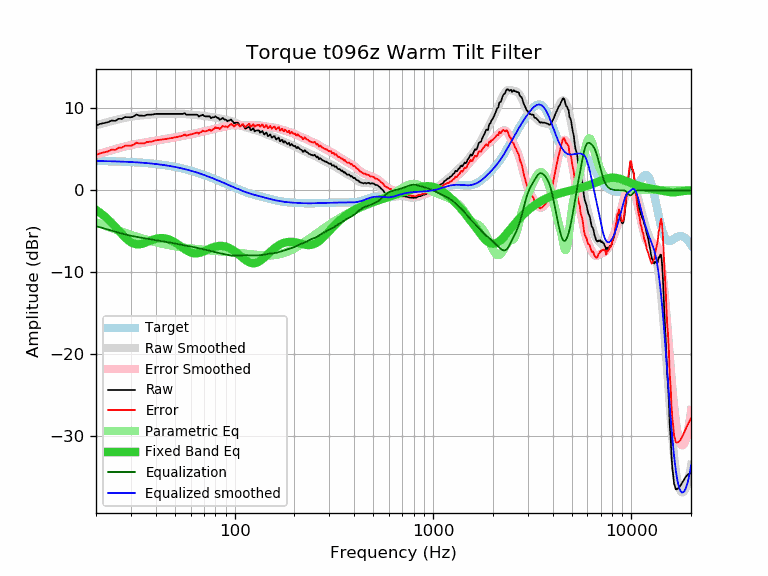

The table this chart was drawn from, first rows:
frequency, raw, error, smoothed, error_smoothed, equalization, parametric_eq, equalized_raw, equalized_smoothed, target
20, 7.92, 4.33, 7.94, 4.35, -4.35, -2.38, 3.57, 3.59, 3.59
21, 8.11, 4.53, 8.08, 4.50, -4.50, -2.73, 3.61, 3.58, 3.58
22, 8.22, 4.65, 8.22, 4.64, -4.64, -3.12, 3.58, 3.57, 3.57
23, 8.32, 4.76, 8.34, 4.78, -4.78, -3.54, 3.54, 3.56, 3.56
24, 8.52, 4.97, 8.46, 4.91, -4.91, -3.98, 3.61, 3.55, 3.55
25, 8.48, 4.94, 8.57, 5.03, -5.03, -4.43, 3.45, 3.54, 3.54
26, 8.73, 5.21, 8.68, 5.15, -5.15, -4.89, 3.58, 3.53, 3.53
27, 8.72, 5.21, 8.77, 5.26, -5.26, -5.33, 3.46, 3.51, 3.51
28, 8.94, 5.45, 8.85, 5.36, -5.36, -5.73, 3.58, 3.50, 3.50
29, 8.92, 5.44, 8.93, 5.45, -5.45, -6.07, 3.47, 3.48, 3.48
30, 8.91, 5.45, 8.99, 5.53, -5.53, -6.32, 3.38, 3.46, 3.46
31, 9.02, 5.58, 9.05, 5.60, -5.60, -6.49, 3.42, 3.44, 3.44
32, 9.25, 5.83, 9.09, 5.66, -5.66, -6.57, 3.59, 3.42, 3.42
33, 9.12, 5.72, 9.12, 5.72, -5.72, -6.57, 3.40, 3.40, 3.40
34, 9.12, 5.74, 9.15, 5.77, -5.77, -6.52, 3.35, 3.38, 3.38
35, 9.08, 5.72, 9.18, 5.82, -5.82, -6.42, 3.26, 3.36, 3.36
36, 9.23, 5.90, 9.21, 5.87, -5.87, -6.31, 3.36, 3.33, 3.33
37, 9.23, 5.92, 9.23, 5.92, -5.92, -6.19, 3.31, 3.31, 3.31
38, 9.23, 5.95, 9.25, 5.97, -5.97, -6.08, 3.26, 3.28, 3.28
39, 9.27, 6.02, 9.28, 6.02, -6.02, -5.98, 3.25, 3.25, 3.25
40, 9.33, 6.11, 9.30, 6.07, -6.07, -5.91, 3.26, 3.22, 3.22
41, 9.33, 6.14, 9.31, 6.12, -6.12, -5.85, 3.21, 3.19, 3.19
42, 9.33, 6.17, 9.33, 6.16, -6.16, -5.82, 3.17, 3.16, 3.16
43, 9.33, 6.20, 9.33, 6.20, -6.20, -5.81, 3.13, 3.13, 3.13
44, 9.33, 6.24, 9.34, 6.24, -6.24, -5.83, 3.09, 3.09, 3.09
45, 9.33, 6.27, 9.34, 6.28, -6.28, -5.87, 3.05, 3.06, 3.06
46, 9.33, 6.31, 9.34, 6.31, -6.31, -5.93, 3.02, 3.02, 3.02
47, 9.33, 6.35, 9.34, 6.35, -6.35, -6.01, 2.98, 2.99, 2.99
48, 9.33, 6.39, 9.33, 6.39, -6.39, -6.11, 2.94, 2.95, 2.95
49, 9.33, 6.42, 9.34, 6.43, -6.43, -6.22, 2.90, 2.91, 2.91
50, 9.33, 6.47, 9.34, 6.47, -6.47, -6.34, 2.86, 2.87, 2.87
51, 9.33, 6.51, 9.34, 6.51, -6.51, -6.48, 2.82, 2.82, 2.82
52, 9.33, 6.55, 9.34, 6.56, -6.56, -6.61, 2.78, 2.78, 2.78
53, 9.33, 6.59, 9.34, 6.60, -6.60, -6.76, 2.73, 2.74, 2.74
54, 9.33, 6.64, 9.33, 6.64, -6.64, -6.90, 2.70, 2.69, 2.69
55, 9.33, 6.68, 9.32, 6.67, -6.67, -7.03, 2.66, 2.65, 2.65
56, 9.43, 6.83, 9.31, 6.71, -6.71, -7.16, 2.73, 2.60, 2.60
57, 9.23, 6.68, 9.29, 6.74, -6.74, -7.28, 2.49, 2.55, 2.55
58, 9.23, 6.73, 9.28, 6.77, -6.77, -7.39, 2.46, 2.51, 2.51
59, 9.23, 6.77, 9.26, 6.80, -6.80, -7.48, 2.43, 2.46, 2.46
60, 9.23, 6.82, 9.25, 6.84, -6.84, -7.56, 2.40, 2.41, 2.41
61, 9.23, 6.87, 9.23, 6.87, -6.87, -7.62, 2.36, 2.36, 2.36
62, 9.23, 6.92, 9.22, 6.91, -6.91, -7.65, 2.32, 2.31, 2.31
63, 9.23, 6.97, 9.20, 6.94, -6.94, -7.67, 2.29, 2.26, 2.26
64, 9.23, 7.03, 9.19, 6.98, -6.98, -7.68, 2.25, 2.21, 2.21
65, 9.21, 7.06, 9.17, 7.02, -7.02, -7.66, 2.19, 2.15, 2.15
66, 9.01, 6.91, 9.16, 7.06, -7.06, -7.63, 1.95, 2.10, 2.10
67, 9.12, 7.07, 9.14, 7.10, -7.10, -7.59, 2.03, 2.05, 2.05
68, 9.12, 7.13, 9.13, 7.13, -7.13, -7.54, 1.99, 1.99, 1.99
69, 9.23, 7.29, 9.11, 7.17, -7.17, -7.48, 2.06, 1.94, 1.94
70, 9.10, 7.21, 9.09, 7.20, -7.20, -7.42, 1.90, 1.89, 1.89
71, 9.02, 7.19, 9.06, 7.23, -7.23, -7.35, 1.79, 1.83, 1.83
72, 9.02, 7.24, 9.04, 7.26, -7.26, -7.29, 1.76, 1.78, 1.78
73, 9.02, 7.30, 9.01, 7.29, -7.29, -7.22, 1.73, 1.73, 1.73
74, 9.02, 7.35, 8.99, 7.32, -7.32, -7.15, 1.70, 1.67, 1.67
75, 9.02, 7.41, 8.97, 7.35, -7.35, -7.09, 1.67, 1.62, 1.62
76, 8.80, 7.24, 8.95, 7.39, -7.39, -7.03, 1.41, 1.56, 1.56
77, 8.89, 7.38, 8.94, 7.43, -7.43, -6.97, 1.46, 1.51, 1.51
78, 8.92, 7.47, 8.92, 7.47, -7.47, -6.93, 1.45, 1.45, 1.45
79, 8.92, 7.52, 8.91, 7.51, -7.51, -6.88, 1.41, 1.40, 1.40
... 553 more rows
